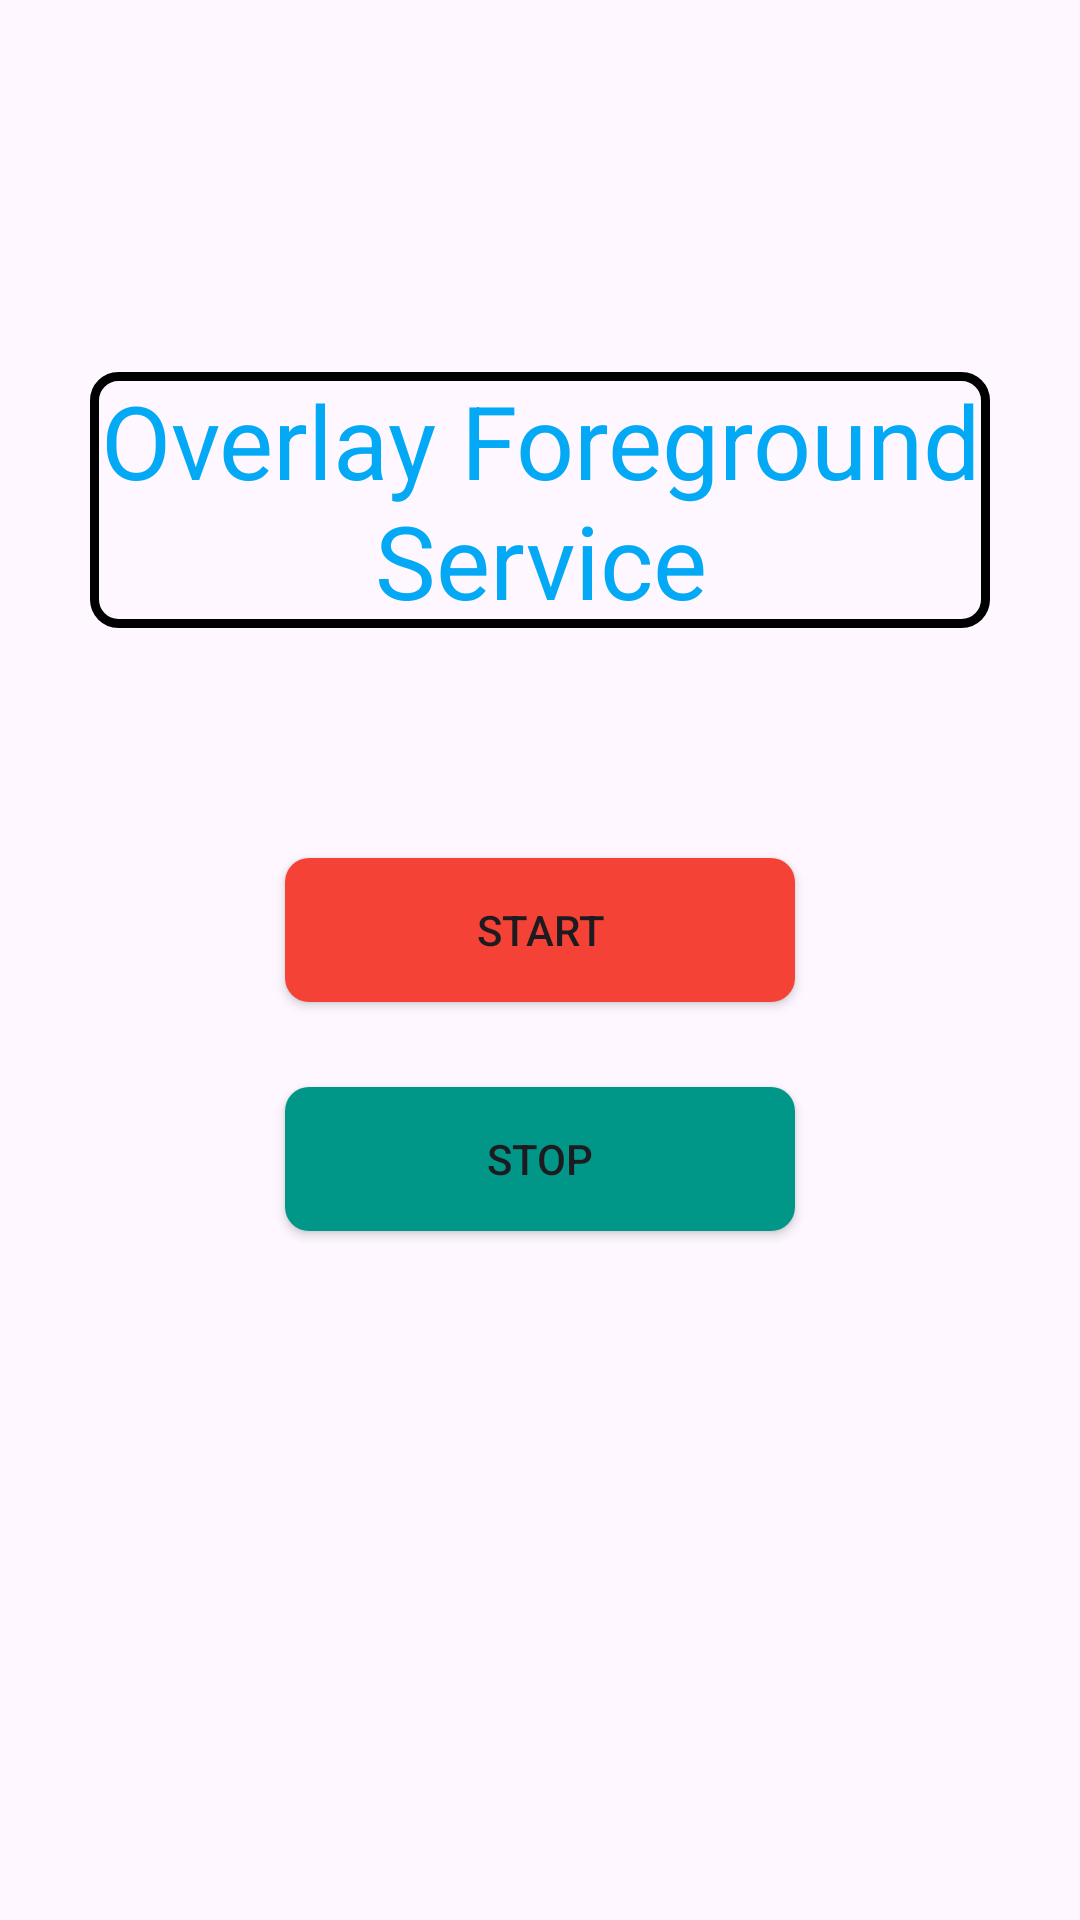

Reconstruct the res/layout file that produces this screen, plus the resources it refers to.
<!-- AndroidManifest.xml: application theme Theme.MyApplicationLockMode -->
<!-- res/layout/activity_overlay_main.xml -->
<?xml version="1.0" encoding="utf-8"?>
<androidx.constraintlayout.widget.ConstraintLayout xmlns:android="http://schemas.android.com/apk/res/android"
    xmlns:app="http://schemas.android.com/apk/res-auto"
    xmlns:tools="http://schemas.android.com/tools"
    android:layout_width="match_parent"
    android:layout_height="match_parent"
    tools:context=".OverlayMainActivity">

    <TextView
        android:id="@+id/textView"
        android:layout_margin="30dp"
        android:layout_width="match_parent"
        android:layout_height="wrap_content"
        android:background="@drawable/click_background"
        android:text="Overlay Foreground Service"
        android:textAlignment="center"
        android:textColor="#03A9F4"
        android:textSize="34sp"
        app:layout_constraintBottom_toBottomOf="parent"
        app:layout_constraintEnd_toEndOf="parent"
        app:layout_constraintStart_toStartOf="parent"
        app:layout_constraintTop_toTopOf="parent"
        app:layout_constraintVertical_bias="0.19" />

    <androidx.appcompat.widget.AppCompatButton
        android:id="@+id/buttonFragmentOne"
        android:layout_width="170dp"
        android:layout_height="wrap_content"
        android:background="@drawable/common_background"
        android:text="Start"
        app:layout_constraintBottom_toBottomOf="parent"
        app:layout_constraintEnd_toEndOf="parent"
        app:layout_constraintStart_toStartOf="parent"
        app:layout_constraintTop_toBottomOf="@+id/textView"
        app:layout_constraintVertical_bias="0.19999999" />

    <androidx.appcompat.widget.AppCompatButton
        android:id="@+id/buttonFragmentSecond"
        android:layout_width="170dp"
        android:layout_height="wrap_content"
        android:background="@drawable/common_background2"
        android:text="Stop"
        app:layout_constraintBottom_toBottomOf="parent"
        app:layout_constraintEnd_toEndOf="parent"
        app:layout_constraintHorizontal_bias="0.5"
        app:layout_constraintStart_toStartOf="parent"
        app:layout_constraintTop_toBottomOf="@+id/buttonFragmentOne"
        app:layout_constraintVertical_bias="0.110000014" />

</androidx.constraintlayout.widget.ConstraintLayout>
<!-- resources referenced by this layout -->
<resources>
  <!-- drawable click_background (drawable) -->
  <?xml version="1.0" encoding="utf-8"?>
  <shape xmlns:android="http://schemas.android.com/apk/res/android">
  
      <stroke
          android:width="3dp"
          android:color="@color/black" />
      <corners android:bottomRightRadius="8dp"
          android:bottomLeftRadius="8dp"
          android:topRightRadius="8dp"
          android:topLeftRadius="8dp"/>
  </shape>
  <!-- drawable common_background (drawable) -->
  <?xml version="1.0" encoding="utf-8"?>
  <shape xmlns:android="http://schemas.android.com/apk/res/android">
  
      <solid android:color="#F44336" />
      <corners android:bottomRightRadius="8dp"
          android:bottomLeftRadius="8dp"
          android:topRightRadius="8dp"
          android:topLeftRadius="8dp"/>
  </shape>
  <!-- drawable common_background2 (drawable) -->
  <?xml version="1.0" encoding="utf-8"?>
  <shape xmlns:android="http://schemas.android.com/apk/res/android">
      <solid android:color="#009688" />
      <corners android:bottomRightRadius="8dp"
          android:bottomLeftRadius="8dp"
          android:topRightRadius="8dp"
          android:topLeftRadius="8dp"/>
  </shape>
  <style name="Theme.MyApplicationLockMode" parent="Base.Theme.MyApplicationLockMode" />
  <style name="Base.Theme.MyApplicationLockMode" parent="Theme.Material3.DayNight.NoActionBar">
          
          
      </style>
  <!-- not gathered from this repository: default colours our renderer supplied (Android Studio template values) -->
  <color name="black">#FF000000</color>
</resources>
